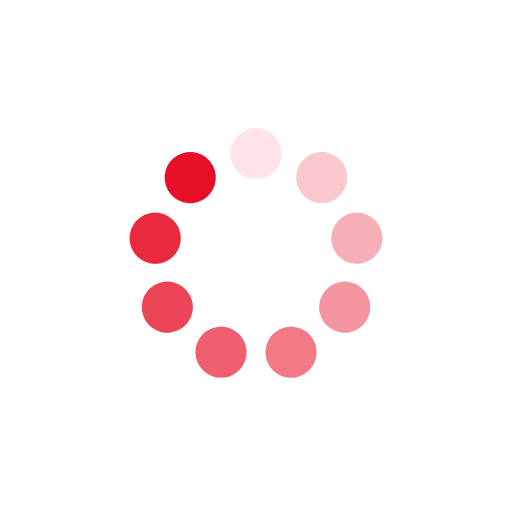
t = 0.00 s
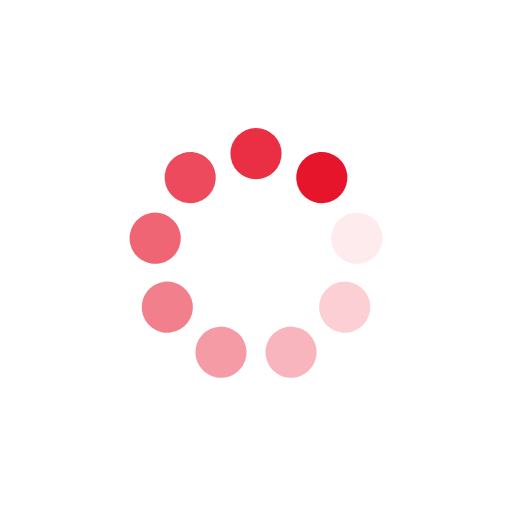
t = 0.25 s
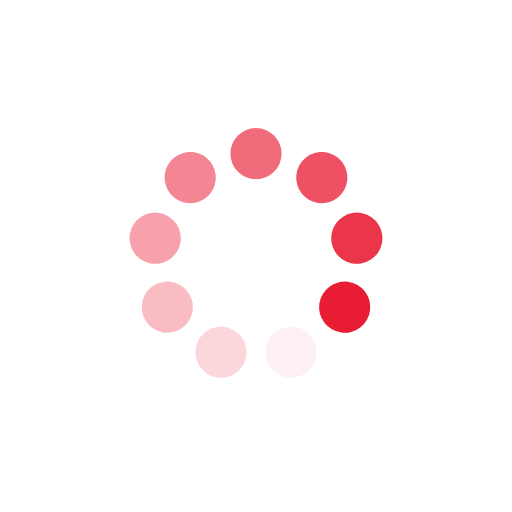
t = 0.50 s
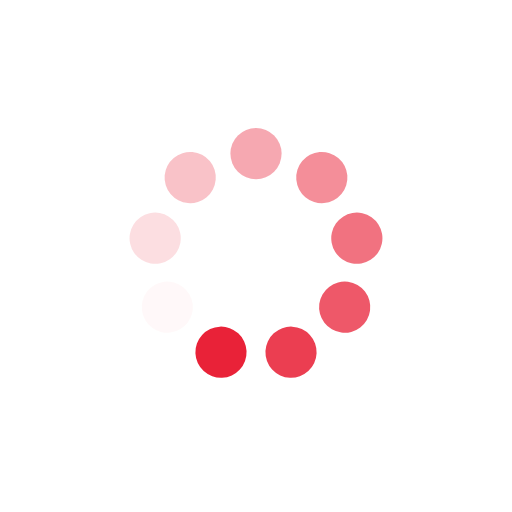
t = 0.75 s

The animated SVG that drew these frames (rendered in a browser with its animation timeline set to each time). Animation: 9 SMIL elements (animate=9); one cycle of 1.00 s, repeats indefinitely.

<svg class="lds-spinner" width="200px"  height="200px"  xmlns="http://www.w3.org/2000/svg" xmlns:xlink="http://www.w3.org/1999/xlink" viewBox="0 0 100 100" preserveAspectRatio="xMidYMid" style="background: none;"><g transform="rotate(0 50 50)">
  <rect x="45" y="25" rx="9" ry="5" width="10" height="10" fill="#e70f27">
    <animate attributeName="opacity" values="1;0" keyTimes="0;1" dur="1s" begin="-0.8888888888888888s" repeatCount="indefinite"></animate>
  </rect>
</g><g transform="rotate(40 50 50)">
  <rect x="45" y="25" rx="9" ry="5" width="10" height="10" fill="#e70f27">
    <animate attributeName="opacity" values="1;0" keyTimes="0;1" dur="1s" begin="-0.7777777777777778s" repeatCount="indefinite"></animate>
  </rect>
</g><g transform="rotate(80 50 50)">
  <rect x="45" y="25" rx="9" ry="5" width="10" height="10" fill="#e70f27">
    <animate attributeName="opacity" values="1;0" keyTimes="0;1" dur="1s" begin="-0.6666666666666666s" repeatCount="indefinite"></animate>
  </rect>
</g><g transform="rotate(120 50 50)">
  <rect x="45" y="25" rx="9" ry="5" width="10" height="10" fill="#e70f27">
    <animate attributeName="opacity" values="1;0" keyTimes="0;1" dur="1s" begin="-0.5555555555555556s" repeatCount="indefinite"></animate>
  </rect>
</g><g transform="rotate(160 50 50)">
  <rect x="45" y="25" rx="9" ry="5" width="10" height="10" fill="#e70f27">
    <animate attributeName="opacity" values="1;0" keyTimes="0;1" dur="1s" begin="-0.4444444444444444s" repeatCount="indefinite"></animate>
  </rect>
</g><g transform="rotate(200 50 50)">
  <rect x="45" y="25" rx="9" ry="5" width="10" height="10" fill="#e70f27">
    <animate attributeName="opacity" values="1;0" keyTimes="0;1" dur="1s" begin="-0.3333333333333333s" repeatCount="indefinite"></animate>
  </rect>
</g><g transform="rotate(240 50 50)">
  <rect x="45" y="25" rx="9" ry="5" width="10" height="10" fill="#e70f27">
    <animate attributeName="opacity" values="1;0" keyTimes="0;1" dur="1s" begin="-0.2222222222222222s" repeatCount="indefinite"></animate>
  </rect>
</g><g transform="rotate(280 50 50)">
  <rect x="45" y="25" rx="9" ry="5" width="10" height="10" fill="#e70f27">
    <animate attributeName="opacity" values="1;0" keyTimes="0;1" dur="1s" begin="-0.1111111111111111s" repeatCount="indefinite"></animate>
  </rect>
</g><g transform="rotate(320 50 50)">
  <rect x="45" y="25" rx="9" ry="5" width="10" height="10" fill="#e70f27">
    <animate attributeName="opacity" values="1;0" keyTimes="0;1" dur="1s" begin="0s" repeatCount="indefinite"></animate>
  </rect>
</g></svg>
